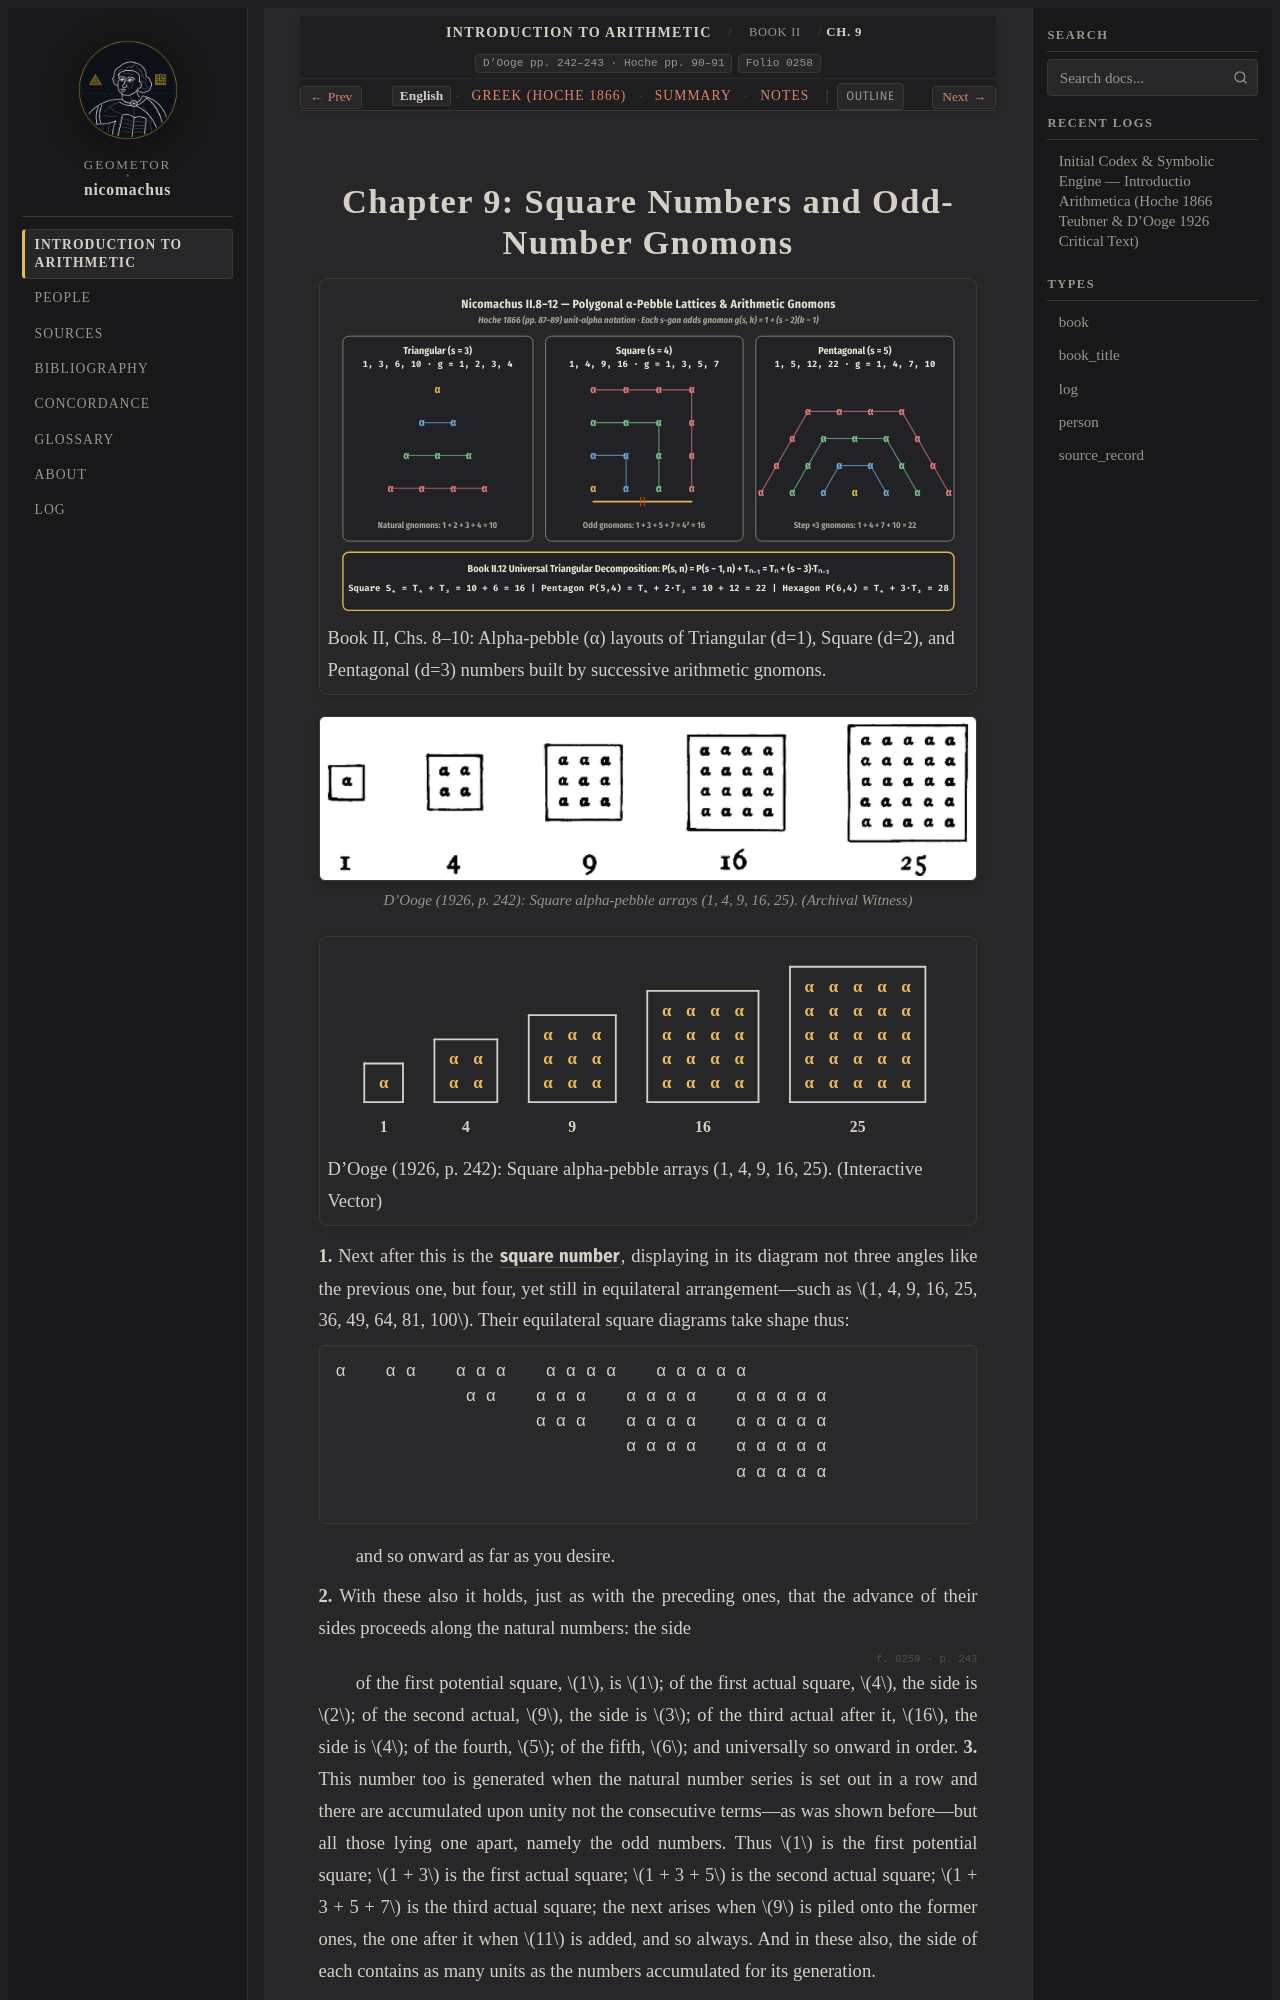

repository: geometor/nicomachus · page: introductio_arithmetica/book_02/ch_09/index.html · generator: sphinx

:order: 9
:layout: book
:breadcrumb_title: Ch. 9: Square Numbers
:title: Chapter 9: Square Numbers and Odd-Number Gnomons
:canonical_id: Book II, Ch. 9
:original_id: D'Ooge pp. 242–243 · Hoche pp. 90–91
:folio: introductio_arithmetica:0258
:hero: /_static/figures/polygonal-alpha-gnomons.svg
:tracks: English: index | Greek: el | Summary: summary | Notes: notes

.. _nicomachus-en-2-9:
